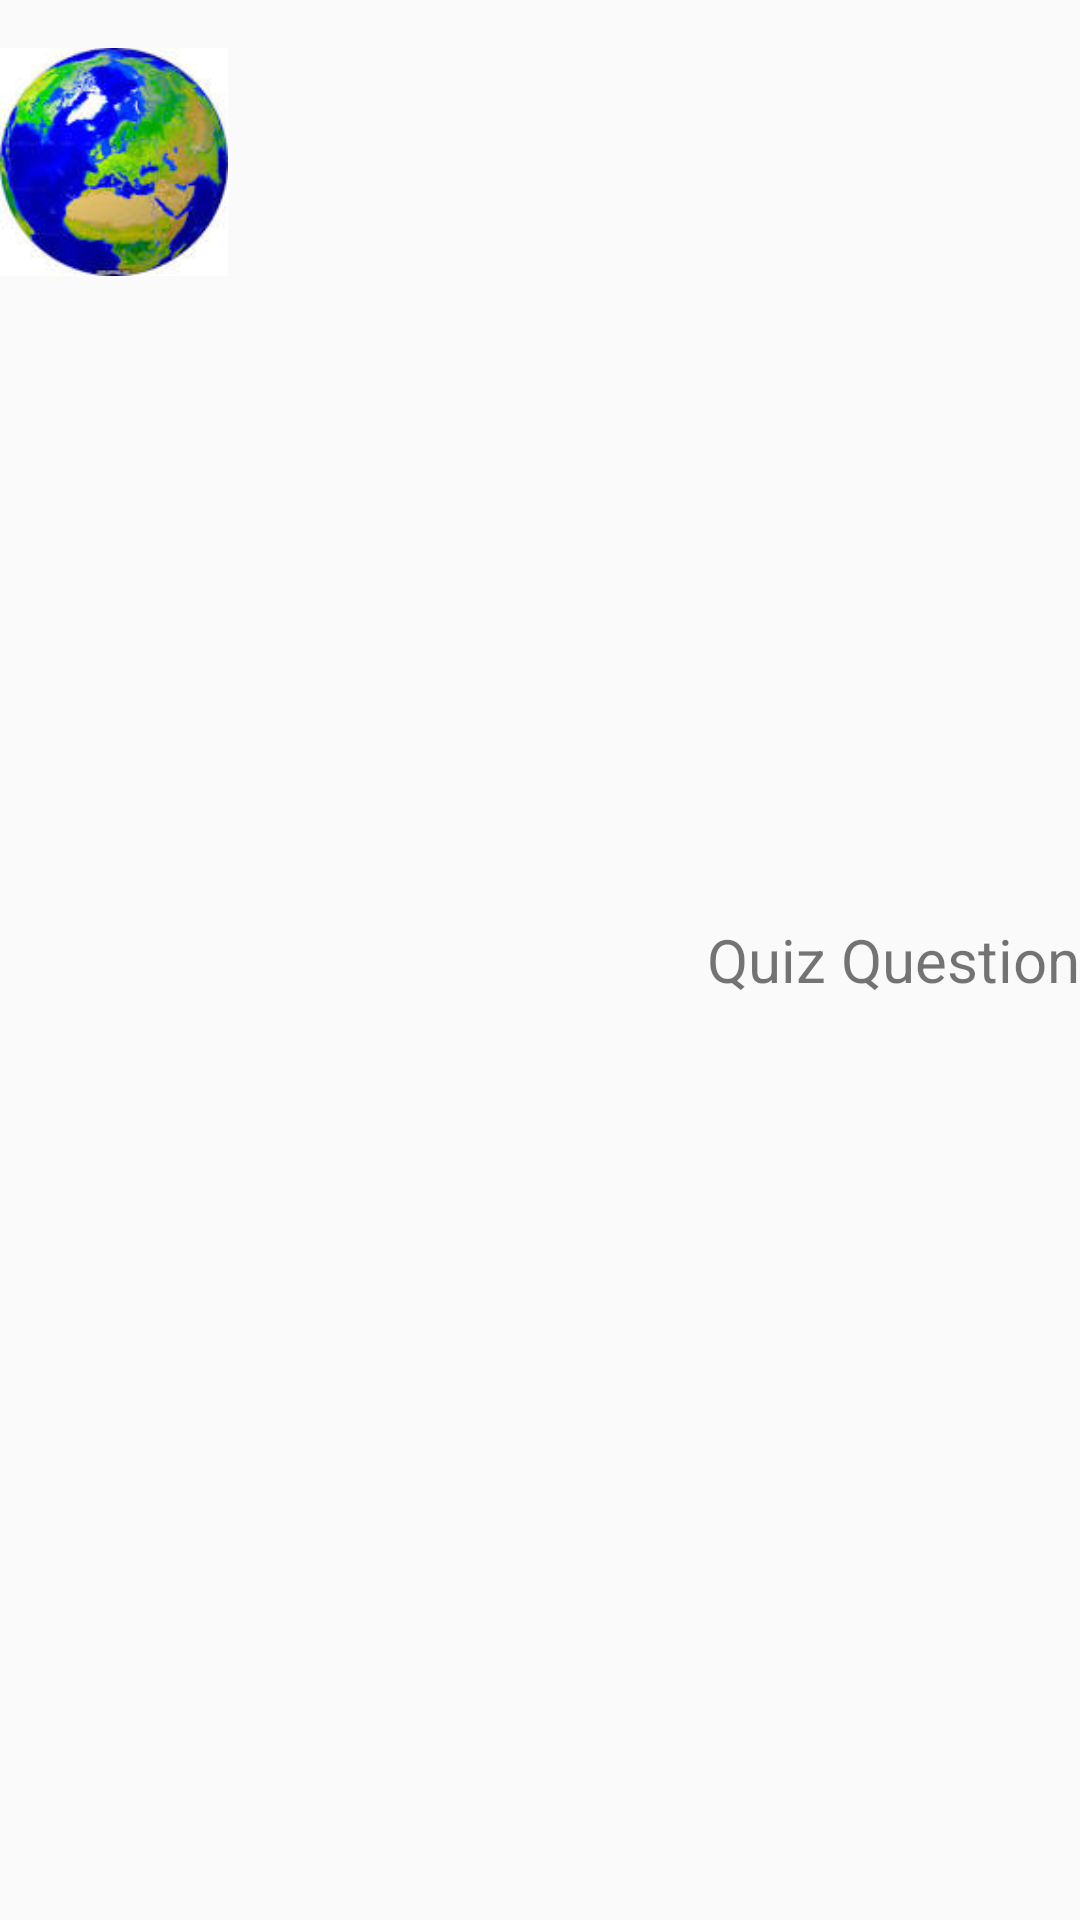

The Android layout XML behind this screen, and the referenced resources:
<!-- AndroidManifest.xml: application theme AppTheme -->
<!-- res/layout/answer_view.xml -->
<?xml version="1.0" encoding="utf-8"?>
<RelativeLayout android:layout_width="match_parent"
    android:layout_height="wrap_content"
    xmlns:android="http://schemas.android.com/apk/res/android">

    <ImageView
        android:layout_width="76dp"
        android:layout_height="76dp"
        android:id="@+id/ivImage"
        android:layout_marginTop="@dimen/activity_horizontal_margin"
        android:src="@drawable/geography"
        android:elevation="5dp"/>

    <TextView
        android:layout_width="match_parent"
        android:layout_height="wrap_content"
        android:id="@+id/tvQuestion"
        android:layout_marginTop="16dp"
        android:layout_centerInParent="true"
        android:textSize="20sp"
        android:gravity="right"
        android:fontFamily="sans-serif"
        android:text="Quiz Question"/>







</RelativeLayout>
<!-- resources referenced by this layout -->
<resources>
  <dimen name="activity_horizontal_margin">16dp</dimen>
  <!-- drawable geography: jpg bitmap (drawable, 7135 bytes) -->
  <style name="AppTheme" parent="Theme.AppCompat.Light.DarkActionBar">
          
          <item name="colorPrimary">@color/colorPrimary</item>
          <item name="colorPrimaryDark">@color/colorPrimaryDark</item>
          <item name="colorAccent">@color/colorAccent</item>
      </style>
  <color name="colorPrimary">#3F51B5</color>
  <color name="colorPrimaryDark">#303F9F</color>
  <color name="colorAccent">#AEAEAE</color>
</resources>
